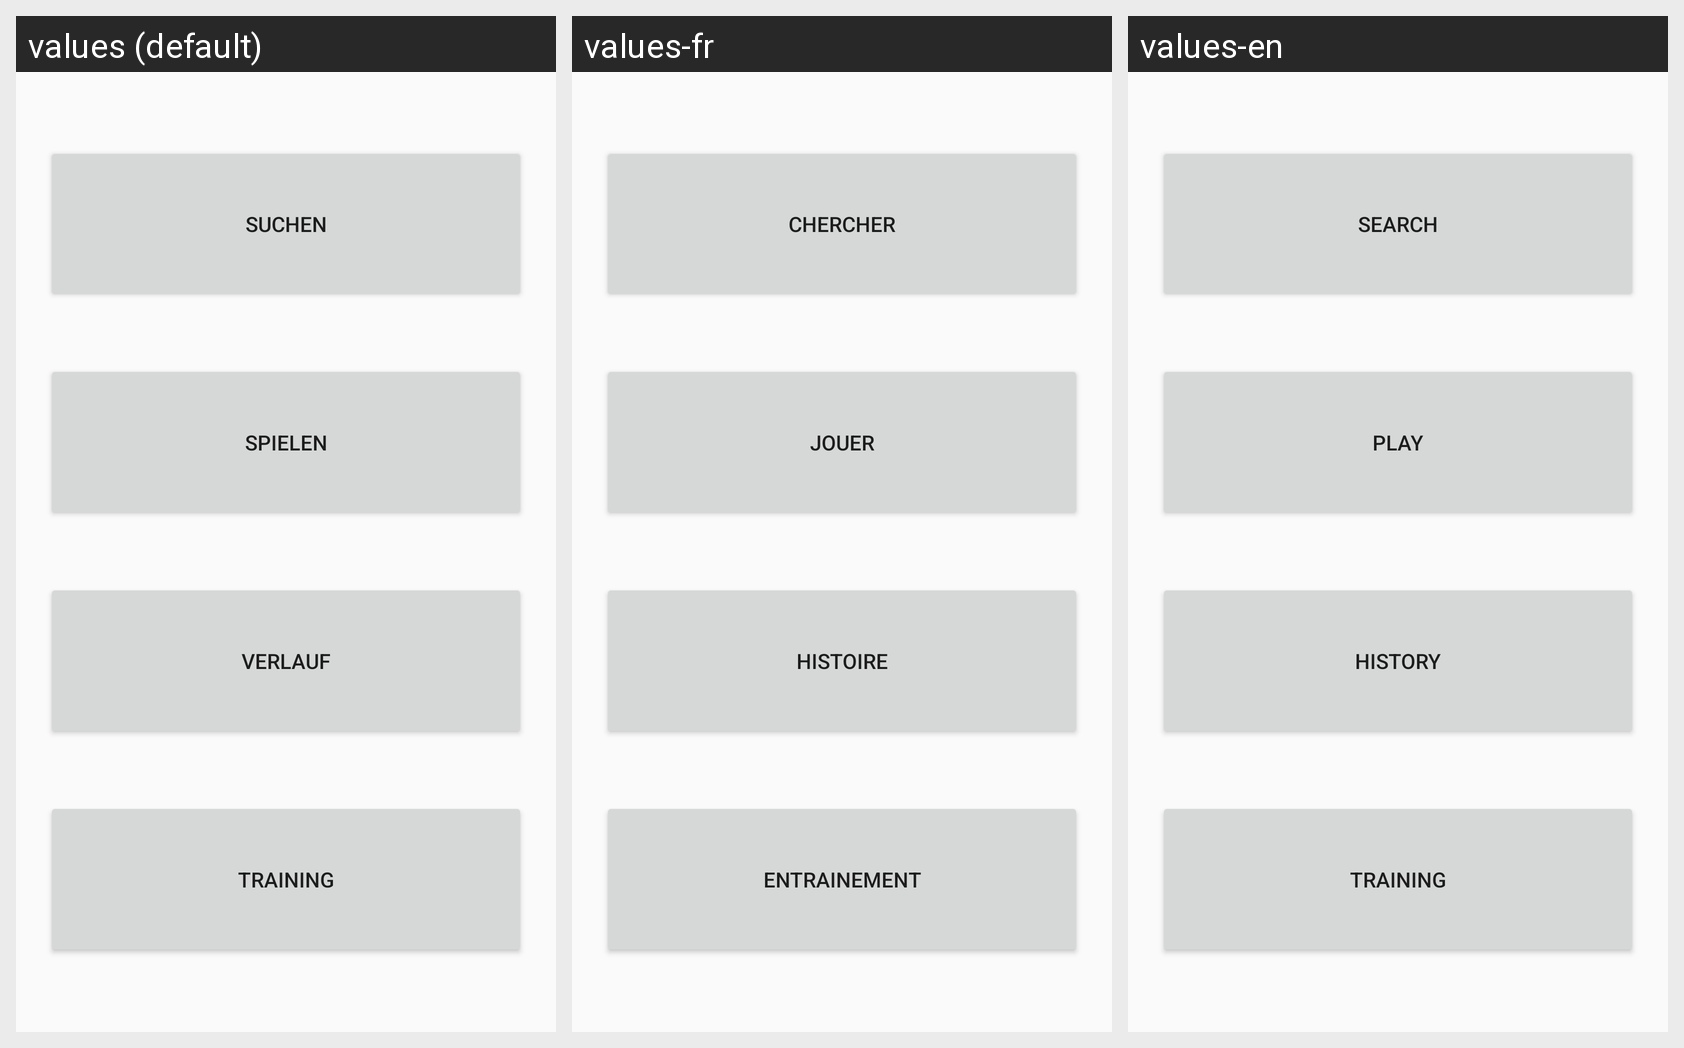

Locale-by-locale string values for the Android screen shown in this grid:
Android screen res/layout/activity_main.xml rendered under 3 locales, left to right: values (default), values-fr, values-en. Device: Nexus 5 (rendered at 1080×1920; each locale shown at half size, 540×960, under a caption strip naming it); theme AppTheme.
Strings drawn on this screen, with the default value and each locale's value (text and hints the layout hard-codes appear in the picture but are not listed):

search
  values: Suchen
  values-fr: Chercher
  values-en: Search

play
  values: Spielen
  values-fr: Jouer
  values-en: Play

history
  values: Verlauf
  values-fr: Histoire
  values-en: History

training
  values: Training
  values-fr: Entrainement
  values-en: Training
